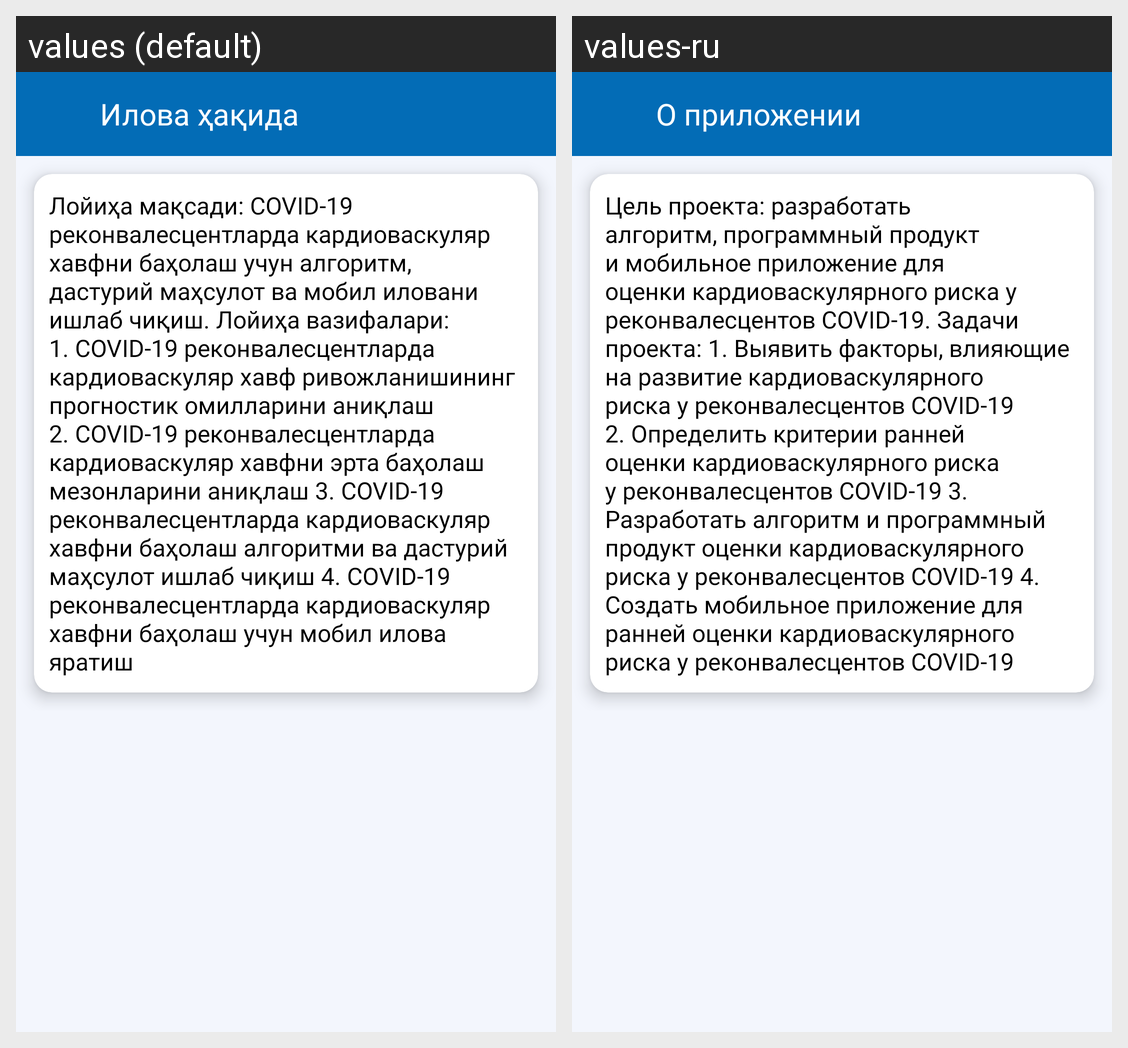

The Android screen above is rendered under two locales of the same app. Produce the string resources it draws, with the default and per-locale values.
Android screen res/layout/fragment_about_app.xml rendered under 2 locales, left to right: values (default), values-ru. Device: Nexus 5 (rendered at 1080×1920; each locale shown at half size, 540×960, under a caption strip naming it); theme Theme.MedAnalysis.
Strings drawn on this screen, with the default value and each locale's value (text and hints the layout hard-codes, and strings that could not be matched under every locale, appear in the picture but are not listed):

info
  values: Илова ҳақида
  values-ru: О приложении

about_app_info
  values: Лойиҳа мақсади: COVID-19 реконвалесцентларда кардиоваскуляр хавфни баҳолаш учун алгоритм, дастурий маҳсулот ва мобил иловани ишлаб чиқиш. Лойиҳа вазифалари: 1. COVID-19 реконвалесцентларда кардиоваскуляр хавф ривожланишининг прогностик омилларини аниқлаш 2. COVID-19 реконвалесцентларда кардиоваскуляр хавфни эрта баҳолаш мезонларини аниқлаш 3. COVID-19 реконвалесцентларда кардиоваскуляр хавфни …[clipped]
  values-ru: Цель проекта: разработать алгоритм, программный продукт и мобильное приложение для оценки кардиоваскулярного риска у реконвалесцентов COVID-19. Задачи проекта: 1. Выявить факторы, влияющие на развитие кардиоваскулярного риска у реконвалесцентов COVID-19 2. Определить критерии ранней оценки кардиоваскулярного риска у реконвалесцентов COVID-19 3. Разработать алгоритм и программный продукт оценки …[clipped]
